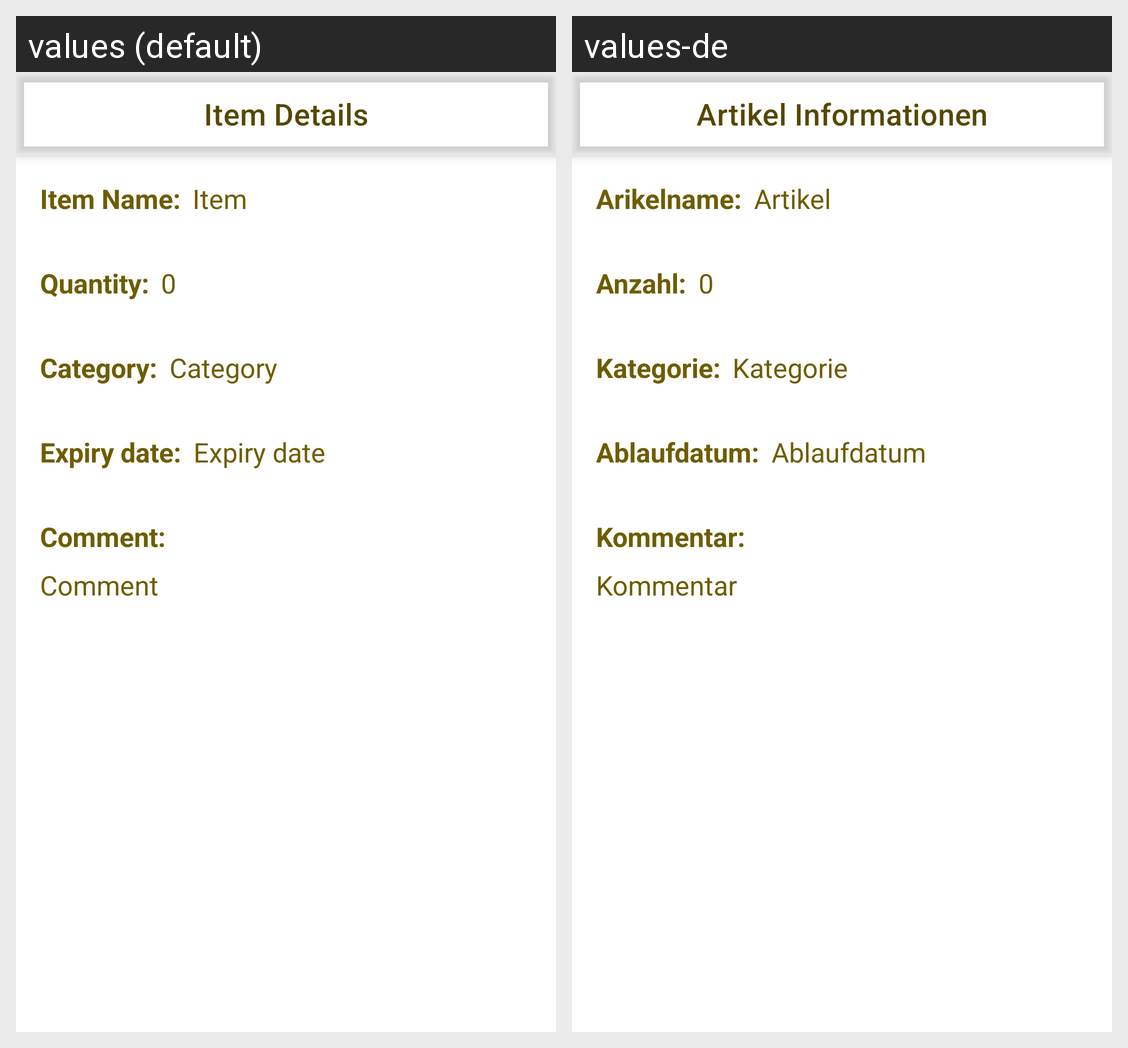

Here is an Android app screen in its default locale and in the app's own translations. Write out the translated-string differences for the strings that appear on this screen.
Android screen res/layout/activity_item_details.xml rendered under 2 locales, left to right: values (default), values-de. Device: Nexus 5 (rendered at 1080×1920; each locale shown at half size, 540×960, under a caption strip naming it); theme AppTheme.
Strings drawn on this screen, with the default value and each locale's value (text and hints the layout hard-codes, and strings that could not be matched under every locale, appear in the picture but are not listed):

item_details
  values: Item Details
  values-de: Artikel Informationen

item_name_label
  values: Item Name:
  values-de: Arikelname:

item
  values: Item
  values-de: Artikel

quantity_label
  values: Quantity:
  values-de: Anzahl:

_0
  values: 0
  values-de: 0

category_label
  values: Category:
  values-de: Kategorie:

category_uppercase
  values: Category
  values-de: Kategorie

expiry_date_label
  values: Expiry date:
  values-de: Ablaufdatum:

expiry_date_uppercase
  values: Expiry date
  values-de: Ablaufdatum

comment_label
  values: Comment:
  values-de: Kommentar:

comment_uppercase
  values: Comment
  values-de: Kommentar
